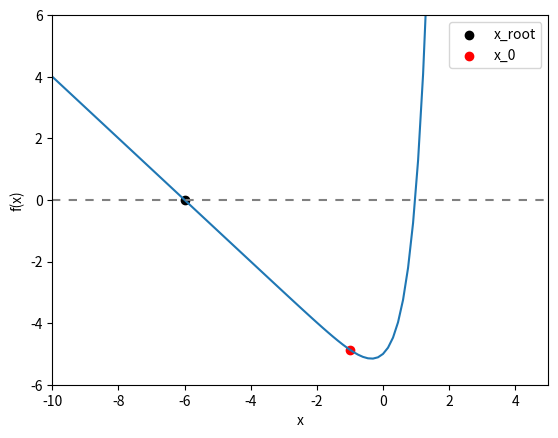

Source code (Python):
# -*- coding: utf-8 -*-
"""
PHYS20161 Week 8: Newton Raphson example

Simple example of implementing Newton Raphson to find root of e^2x - x - 6

Need to be careful as starting point will return different values.

[redacted]

"""

import numpy as np
import matplotlib.pyplot as plt

# Initial parameters

#X_START = 0.5
X_START = -1. # returns different result
TOLERANCE = 0.001

#  Function definitions


def function(x_variable):
    """Returns e^2x -x -6
    x (float)
    """
    return np.exp(2. * x_variable) - x_variable - 6.


def derivative(x_variable):
    """Returns 2 e^2x - 1, derivative of e^2x - x - 6
    x_variable (float)
    """
    return 2. * np.exp(2. * x_variable) - 1


def next_x_function(previous_x):
    """
    Returns next value for x according to algorithm

    previous_x (float)

    """

    return previous_x - function(previous_x) / derivative(previous_x)


def newton_raphson(x_start=X_START, tolerance=TOLERANCE,
                   next_x=next_x_function):
    """Iterates Newton Raphson algorithm until difference between succesive
    solutions is less than tolerance.
    Args:
        x_start: float, kwarg
        tolerance: float, kwarg
        next_x: function returning float, kwarg
    Returns:
        x_root: float
        counter: int
    """
    # set up parameters
    difference = 1
    counter = 0
    x_root = x_start

    # Repeatedly find x_n until the tolerance threshold is met.
    while difference > tolerance:

        counter += 1

        x_test = x_root
        x_root = next_x(x_root)

        difference = abs(x_test - x_root)

    return x_root, counter


# Main code

x_values = np.linspace(-10, 5, 100)

x_solution, count = newton_raphson()

# Final plot

fig = plt.figure()
ax = fig.add_subplot(111)

ax.set_xlabel('x')
ax.set_ylabel('f(x)')
# Plot function
ax.plot(x_values, function(x_values))
# Plot dashed line on x axis
ax.plot(x_values, 0 * x_values, c='grey', dashes=[4, 4])
ax.scatter(x_solution, function(x_solution), c='k', label='x_root')

ax.scatter(X_START, function(X_START), c='red', label='x_0')


ax.set_xlim(-10, 5)
ax.set_ylim(-6, 6)
ax.legend()
plt.show()

print('Root = {:.3f}'.format(x_solution))
print('This took {:d} iterations'.format(count))
